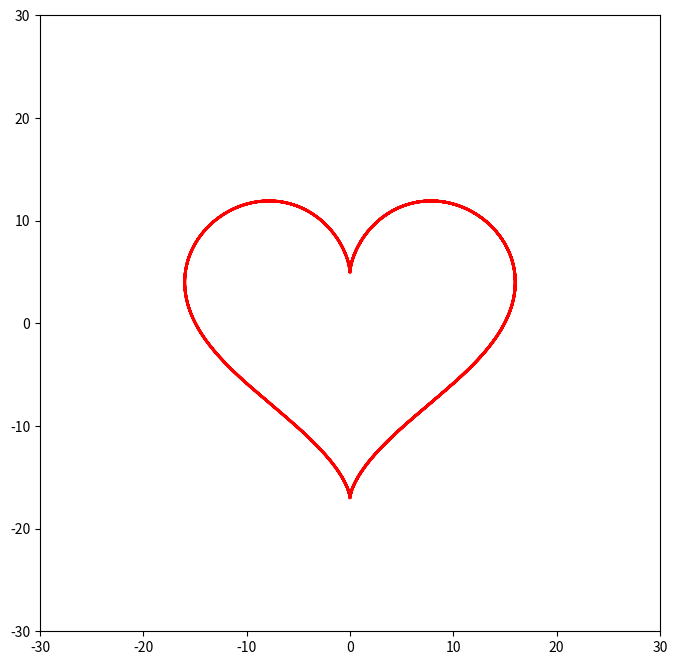

The script that saved this image: (Note: this script raises an exception after producing the figure.)
import numpy as np
import matplotlib.pyplot as plt
from matplotlib.animation import FuncAnimation

t = np.linspace(0, 12 * np.pi, 1000)
x = 16 * np.sin(t) ** 3
y = 13 * np.cos(t) - 5 * np.cos(2 * t) - 2 * np.cos(3 * t) - np.cos(4 * t)

fig, ax = plt.subplots(figsize=(8, 8))
ax.set_xlim(-30, 30)
ax.set_ylim(-30, 30)

# Начальная точка
line, = ax.plot([], [], color='r', lw=2)


def init():
    line.set_data([], [])
    return line,


def update(frame):
    line.set_data(x[:frame], y[:frame])
    return line,


ani = FuncAnimation(fig, update, frames=len(t), init_func=init, blit=True, interval=25)
ani.save('task_3_2.gif', writer="pillow")
